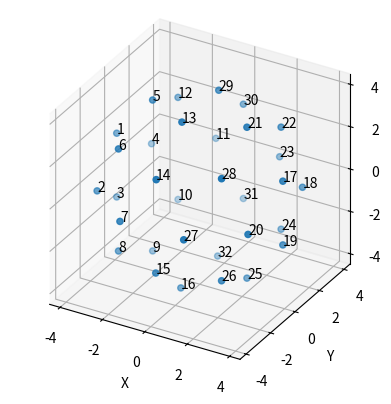

Python code for this plot:
import numpy as np

# id, X-Z angle, X-Y angle 
ANGLE_DICT = { 1 : [ 69,  0],
               2 : [ 90, 32],
               3 : [111,  0],
               4 : [ 90,328],
               5 : [ 32,  0],
               6 : [ 55, 45],
               7 : [ 90, 69],
               8 : [125, 45],
               9 : [148,  0],
              10 : [125,315],
              11 : [ 90,291],
              12 : [ 55,315],
              13 : [ 21, 91],
              14 : [ 58, 90],
              15 : [121, 90],
              16 : [159, 89],
              17 : [ 69,180],
              18 : [ 90,212],
              19 : [111,180],
              20 : [ 90,148],
              21 : [ 32,180],
              22 : [ 55,225],
              23 : [ 90,249],
              24 : [125,225],
              25 : [148,180],
              26 : [125,135],
              27 : [ 90,111],
              28 : [ 55,135],
              29 : [ 21,269],
              30 : [ 58,270],
              31 : [122,270],
              32 : [159,271]}

def _get_pos_from_angles(theta, phi, radius = 4.2):
    
    theta = np.deg2rad(theta)
    phi = np.deg2rad(phi)
    
    x = -radius * np.sin(theta) * np.cos(phi)
    y = -radius * np.sin(theta) * np.sin(phi)
    z = radius * np.cos(theta)
    
    return (x,y,z)

if __name__ == "__main__":
    coords = []
    for value in ANGLE_DICT.values():
        theta, phi = value
        coords.append(_get_pos_from_angles(theta, phi))
        
    coords = np.array(coords)
    ids = np.array(list(ANGLE_DICT.keys()))
    
    # save to file
    # np.save("data/mic_pos.npy", coords)

    viz = True
    
    # ^^^^ set to True to visualize microphone positions
    # --------------------------------------------------
    
    if not viz:
        exit()
        
    # plot 3d scatter plot of microphone positions
    import matplotlib.pyplot as plt

    fig = plt.figure()
    ax = fig.add_subplot(111, projection='3d', proj_type='ortho')
    # plt.close()

    ax.scatter(coords[:,0], coords[:,1], coords[:,2])
    ax.set_box_aspect([1, 1, 1])  # Set equal aspect ratio for all axes

    # add labels in 3d space
    for i in range(1,33):
        ax.text(coords[i-1,0], coords[i-1,1], coords[i-1,2], f"{i}", color='black')

    ax.set_xlabel('X')
    ax.set_ylabel('Y')
    ax.set_zlabel('Z')
    plt.show()
